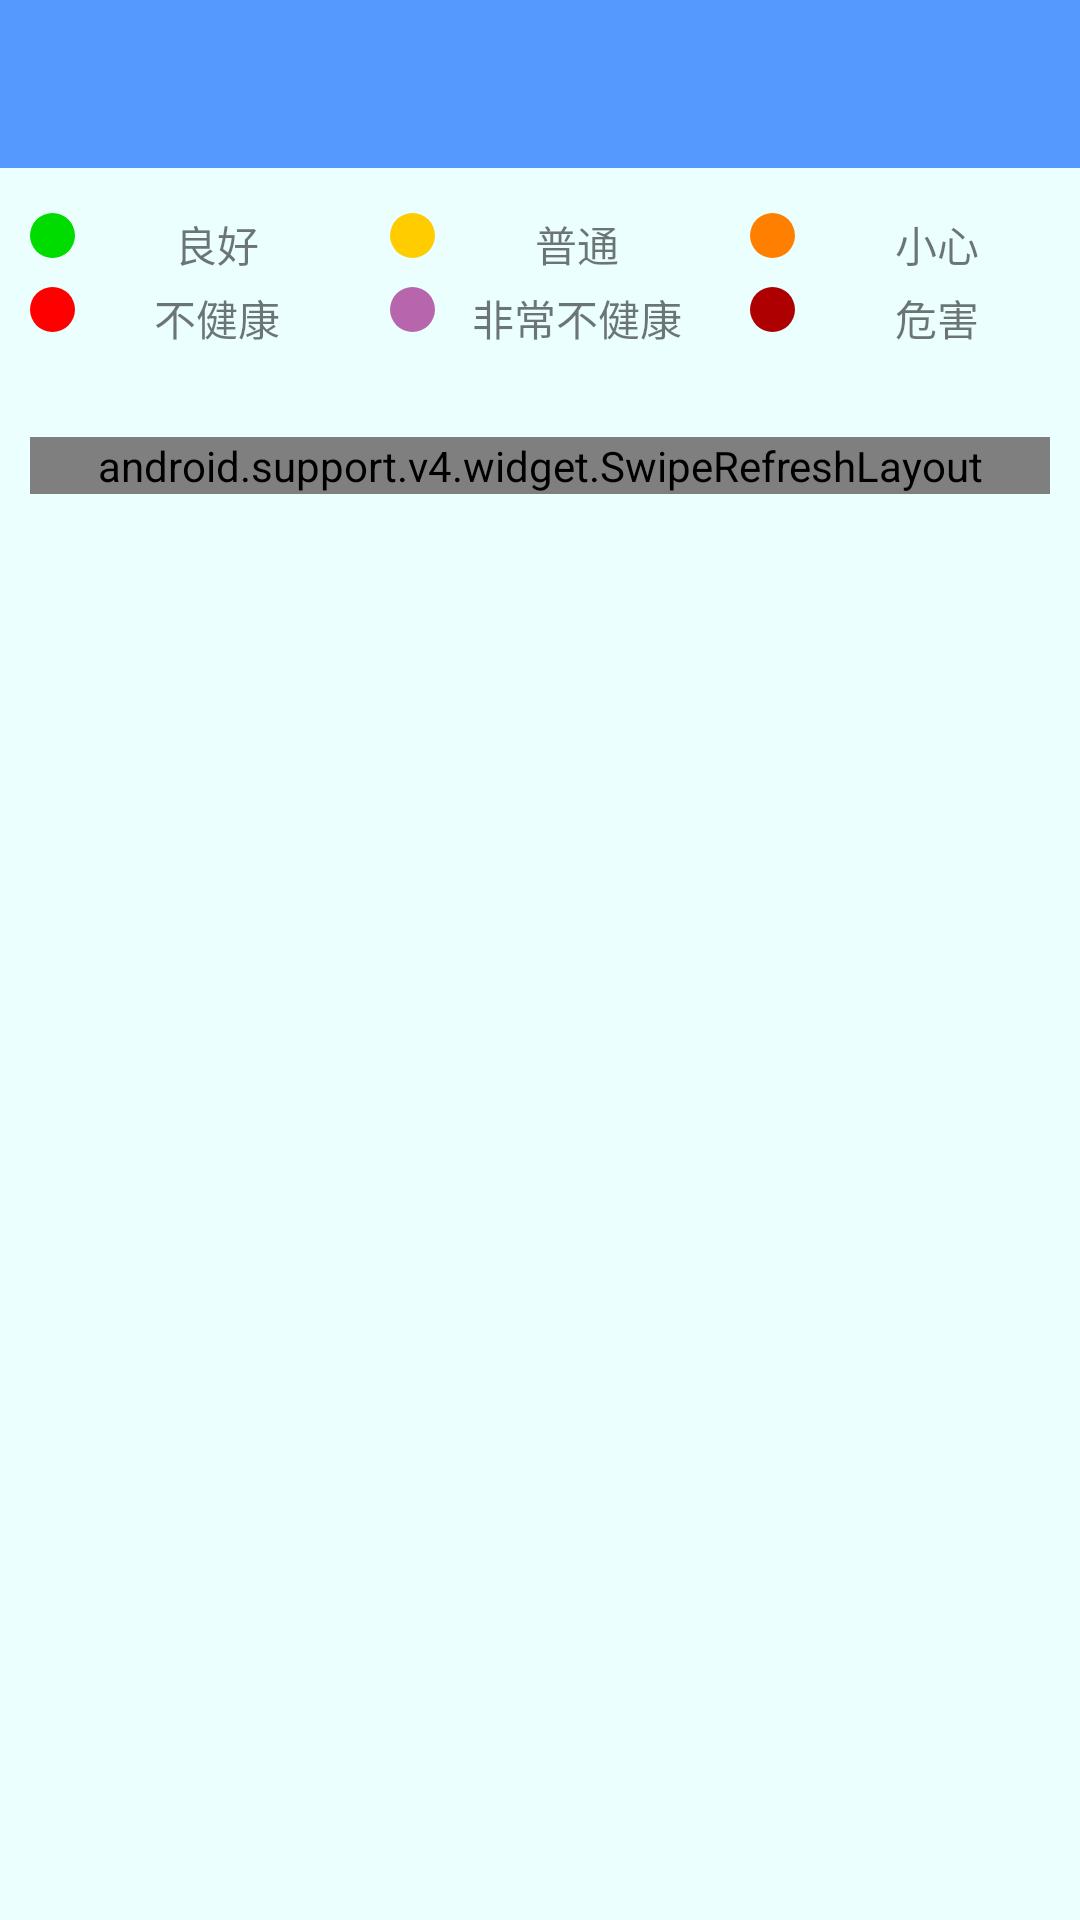

Layout XML and referenced resources for this Android screen:
<!-- AndroidManifest.xml: application theme AppTheme -->
<!-- res/layout/activity_main.xml -->
<?xml version="1.0" encoding="utf-8"?>
<android.support.design.widget.CoordinatorLayout
    xmlns:android="http://schemas.android.com/apk/res/android"
    xmlns:app="http://schemas.android.com/apk/res-auto"
    xmlns:tools="http://schemas.android.com/tools"
    android:layout_width="match_parent"
    android:layout_height="match_parent"
    tools:context="com.jack.aqi_query.MainActivity"
    android:background="#ECFFFF">


    <LinearLayout
        android:layout_width="match_parent"
        android:layout_height="wrap_content"
        android:orientation="vertical">

        <LinearLayout
            android:layout_width="match_parent"
            android:layout_height="match_parent"
            android:orientation="vertical">

            <include
                layout="@layout/toolbar"
                android:layout_width="match_parent"
                android:layout_height="wrap_content"
                app:layout_scrollFlags="scroll|enterAlways|snap" />
        </LinearLayout>

        <LinearLayout
            android:layout_width="match_parent"
            android:layout_height="wrap_content"
            android:orientation="horizontal">

            <LinearLayout
                android:layout_width="15dp"
                android:layout_height="15dp"
                android:layout_marginLeft="10dp"
                android:layout_marginTop="15dp"
                android:background="@drawable/round_corner_green"
                android:orientation="horizontal"></LinearLayout>

            <TextView
                android:layout_width="match_parent"
                android:layout_height="wrap_content"
                android:layout_marginTop="15dp"
                android:layout_weight="1"
                android:text="@string/good"
                android:gravity="center_horizontal" />

            <LinearLayout
                android:layout_width="15dp"
                android:layout_height="15dp"
                android:layout_marginLeft="10dp"
                android:layout_marginTop="15dp"
                android:background="@drawable/round_corner_yellow"
                android:orientation="horizontal"></LinearLayout>

            <TextView
                android:layout_width="match_parent"
                android:layout_height="wrap_content"
                android:layout_marginTop="15dp"
                android:layout_weight="1"
                android:text="@string/normal"
                android:gravity="center_horizontal" />

            <LinearLayout
                android:layout_width="15dp"
                android:layout_height="15dp"
                android:layout_marginLeft="10dp"
                android:layout_marginTop="15dp"
                android:background="@drawable/round_corner_orange"
                android:orientation="horizontal"></LinearLayout>

            <TextView
                android:layout_width="match_parent"
                android:layout_height="wrap_content"
                android:layout_marginTop="15dp"
                android:layout_weight="1"
                android:text="@string/notgood1"
                android:gravity="center_horizontal" />


        </LinearLayout>

        <LinearLayout
            android:layout_width="match_parent"
            android:layout_height="wrap_content"
            android:orientation="horizontal"
            android:layout_marginTop="4dp">

            <LinearLayout
                android:layout_width="15dp"
                android:layout_height="15dp"
                android:layout_marginLeft="10dp"
                android:layout_marginBottom="10dp"
                android:background="@drawable/round_corner_red"
                android:orientation="horizontal"></LinearLayout>

            <TextView
                android:layout_width="match_parent"
                android:layout_height="match_parent"
                android:layout_weight="1"
                android:text="@string/nothealth"
                android:gravity="center_horizontal" />

            <LinearLayout
                android:layout_width="15dp"
                android:layout_height="15dp"
                android:layout_marginLeft="10dp"
                android:background="@drawable/round_corner_popular"
                android:orientation="horizontal"></LinearLayout>

            <TextView
                android:layout_width="match_parent"
                android:layout_height="match_parent"
                android:layout_weight="1"
                android:text="@string/nogood"
                android:gravity="center_horizontal" />

            <LinearLayout
                android:layout_width="15dp"
                android:layout_height="15dp"
                android:layout_marginLeft="10dp"
                android:background="@drawable/round_corner_dark_red"
                android:orientation="horizontal"></LinearLayout>

            <TextView
                android:layout_width="match_parent"
                android:layout_height="match_parent"
                android:layout_weight="1"
                android:text="@string/dangerous"
                android:gravity="center_horizontal"  />


        </LinearLayout>

        <android.support.v4.widget.SwipeRefreshLayout
            android:id="@+id/swipe_refresh"
            android:layout_width="match_parent"
            android:layout_height="match_parent"
            android:layout_marginBottom="10dp"
            android:layout_marginEnd="10dp"
            android:layout_marginStart="10dp"
            android:layout_marginTop="25dp"
            app:layout_behavior="@string/appbar_scrolling_view_behavior">



            <android.support.v7.widget.RecyclerView
                android:id="@+id/recyclerView"
                android:layout_width="match_parent"
                android:layout_height="match_parent"/>

        </android.support.v4.widget.SwipeRefreshLayout>

    </LinearLayout>

</android.support.design.widget.CoordinatorLayout>
<!-- res/layout/toolbar.xml (included above) -->
<?xml version="1.0" encoding="utf-8"?>
<android.support.v7.widget.Toolbar
    xmlns:android="http://schemas.android.com/apk/res/android"
    android:background="#5599FF"
    android:layout_width="match_parent"
    android:layout_height="wrap_content"
    android:id="@+id/ToolBar"
    >
</android.support.v7.widget.Toolbar>
<!-- resources referenced by this layout -->
<resources>
  <!-- drawable round_corner_dark_red (drawable) -->
  <?xml version="1.0" encoding="UTF-8"?>
  <shape xmlns:android="http://schemas.android.com/apk/res/android">
      <solid
          android:color="#AE0000"/> 
      <corners
          android:radius="20dp"/> 
  
  </shape>
  <!-- drawable round_corner_green (drawable) -->
  <?xml version="1.0" encoding="UTF-8"?>
  <shape xmlns:android="http://schemas.android.com/apk/res/android">
      <solid
          android:color="#00DB00"/> 
  
      <corners
          android:radius="20dp"/> 
  
  </shape>
  <!-- drawable round_corner_orange (drawable) -->
  <?xml version="1.0" encoding="UTF-8"?>
  <shape xmlns:android="http://schemas.android.com/apk/res/android">
      <solid
          android:color="#FF8000"/> 
      <corners
          android:radius="20dp"/> 
  
  </shape>
  <!-- drawable round_corner_popular (drawable) -->
  <?xml version="1.0" encoding="UTF-8"?>
  <shape xmlns:android="http://schemas.android.com/apk/res/android">
      <solid
          android:color="#B766AD"/> 
      <corners
          android:radius="20dp"/> 
  
  </shape>
  <!-- drawable round_corner_red (drawable) -->
  <?xml version="1.0" encoding="UTF-8"?>
  <shape xmlns:android="http://schemas.android.com/apk/res/android">
      <solid
          android:color="#FF0000"/> 
      <corners
          android:radius="20dp"/> 
  
  </shape>
  <!-- drawable round_corner_yellow (drawable) -->
  <?xml version="1.0" encoding="UTF-8"?>
  <shape xmlns:android="http://schemas.android.com/apk/res/android">
      <solid
          android:color="#FFCC00"/> 
      <corners
          android:radius="20dp"/> 
  
  </shape>
  <string name="dangerous" translatable="false"> 危害</string>
  <string name="good" translatable="false"> 良好</string>
  <string name="nogood" translatable="false"> 非常不健康</string>
  <string name="normal" translatable="false"> 普通</string>
  <string name="notgood1" translatable="false"> 小心</string>
  <string name="nothealth" translatable="false"> 不健康</string>
  <style name="AppTheme" parent="Theme.AppCompat.Light.DarkActionBar">
          
          <item name="colorPrimary">@color/colorPrimary</item>
          <item name="windowNoTitle">true</item>
          <item name="colorPrimaryDark">@color/colorPrimaryDark</item>
  
          <item name="colorAccent">@color/colorAccent</item>
      </style>
  <!-- not gathered from this repository: default colours our renderer supplied (Android Studio template values) -->
  <color name="colorPrimary">#FF6200EE</color>
  <color name="colorPrimaryDark">#FF3700B3</color>
  <color name="colorAccent">#FF03DAC5</color>
</resources>
